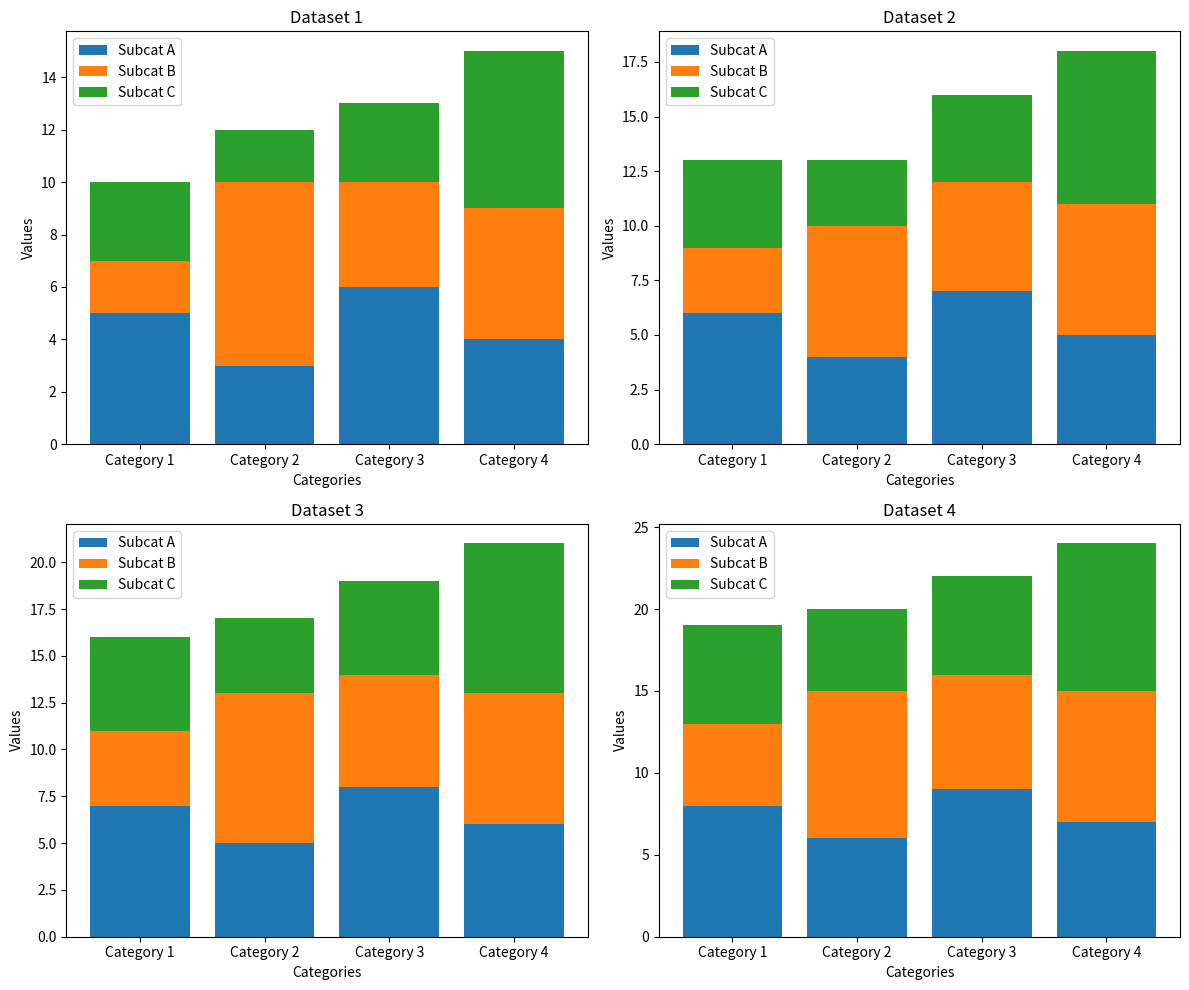

This chart was generated by the following Python code:
import matplotlib.pyplot as plt

# Sample data
categories = ['Category 1', 'Category 2', 'Category 3', 'Category 4']
subcategories = ['Subcat A', 'Subcat B', 'Subcat C']

# Four sets of data as lists
data1 = [[5, 2, 3],
         [3, 7, 2],
         [6, 4, 3],
         [4, 5, 6]]

data2 = [[6, 3, 4],
         [4, 6, 3],
         [7, 5, 4],
         [5, 6, 7]]

data3 = [[7, 4, 5],
         [5, 8, 4],
         [8, 6, 5],
         [6, 7, 8]]

data4 = [[8, 5, 6],
         [6, 9, 5],
         [9, 7, 6],
         [7, 8, 9]]

# Create 2x2 subplot
fig, axs = plt.subplots(2, 2, figsize=(12, 10))

# List of data sets
datasets = [data1, data2, data3, data4]
titles = ['Dataset 1', 'Dataset 2', 'Dataset 3', 'Dataset 4']

for ax, data, title in zip(axs.flatten(), datasets, titles):
    bottom = [0] * len(categories)
    for i, subcat in enumerate(subcategories):
        values = [row[i] for row in data]
        ax.bar(categories, values, label=subcat, bottom=bottom)
        bottom = [sum(x) for x in zip(bottom, values)]
    ax.set_xlabel('Categories')
    ax.set_ylabel('Values')
    ax.set_title(title)
    ax.legend()

plt.tight_layout()

plt.savefig("temp.png", dpi=600, bbox_inches='tight')
